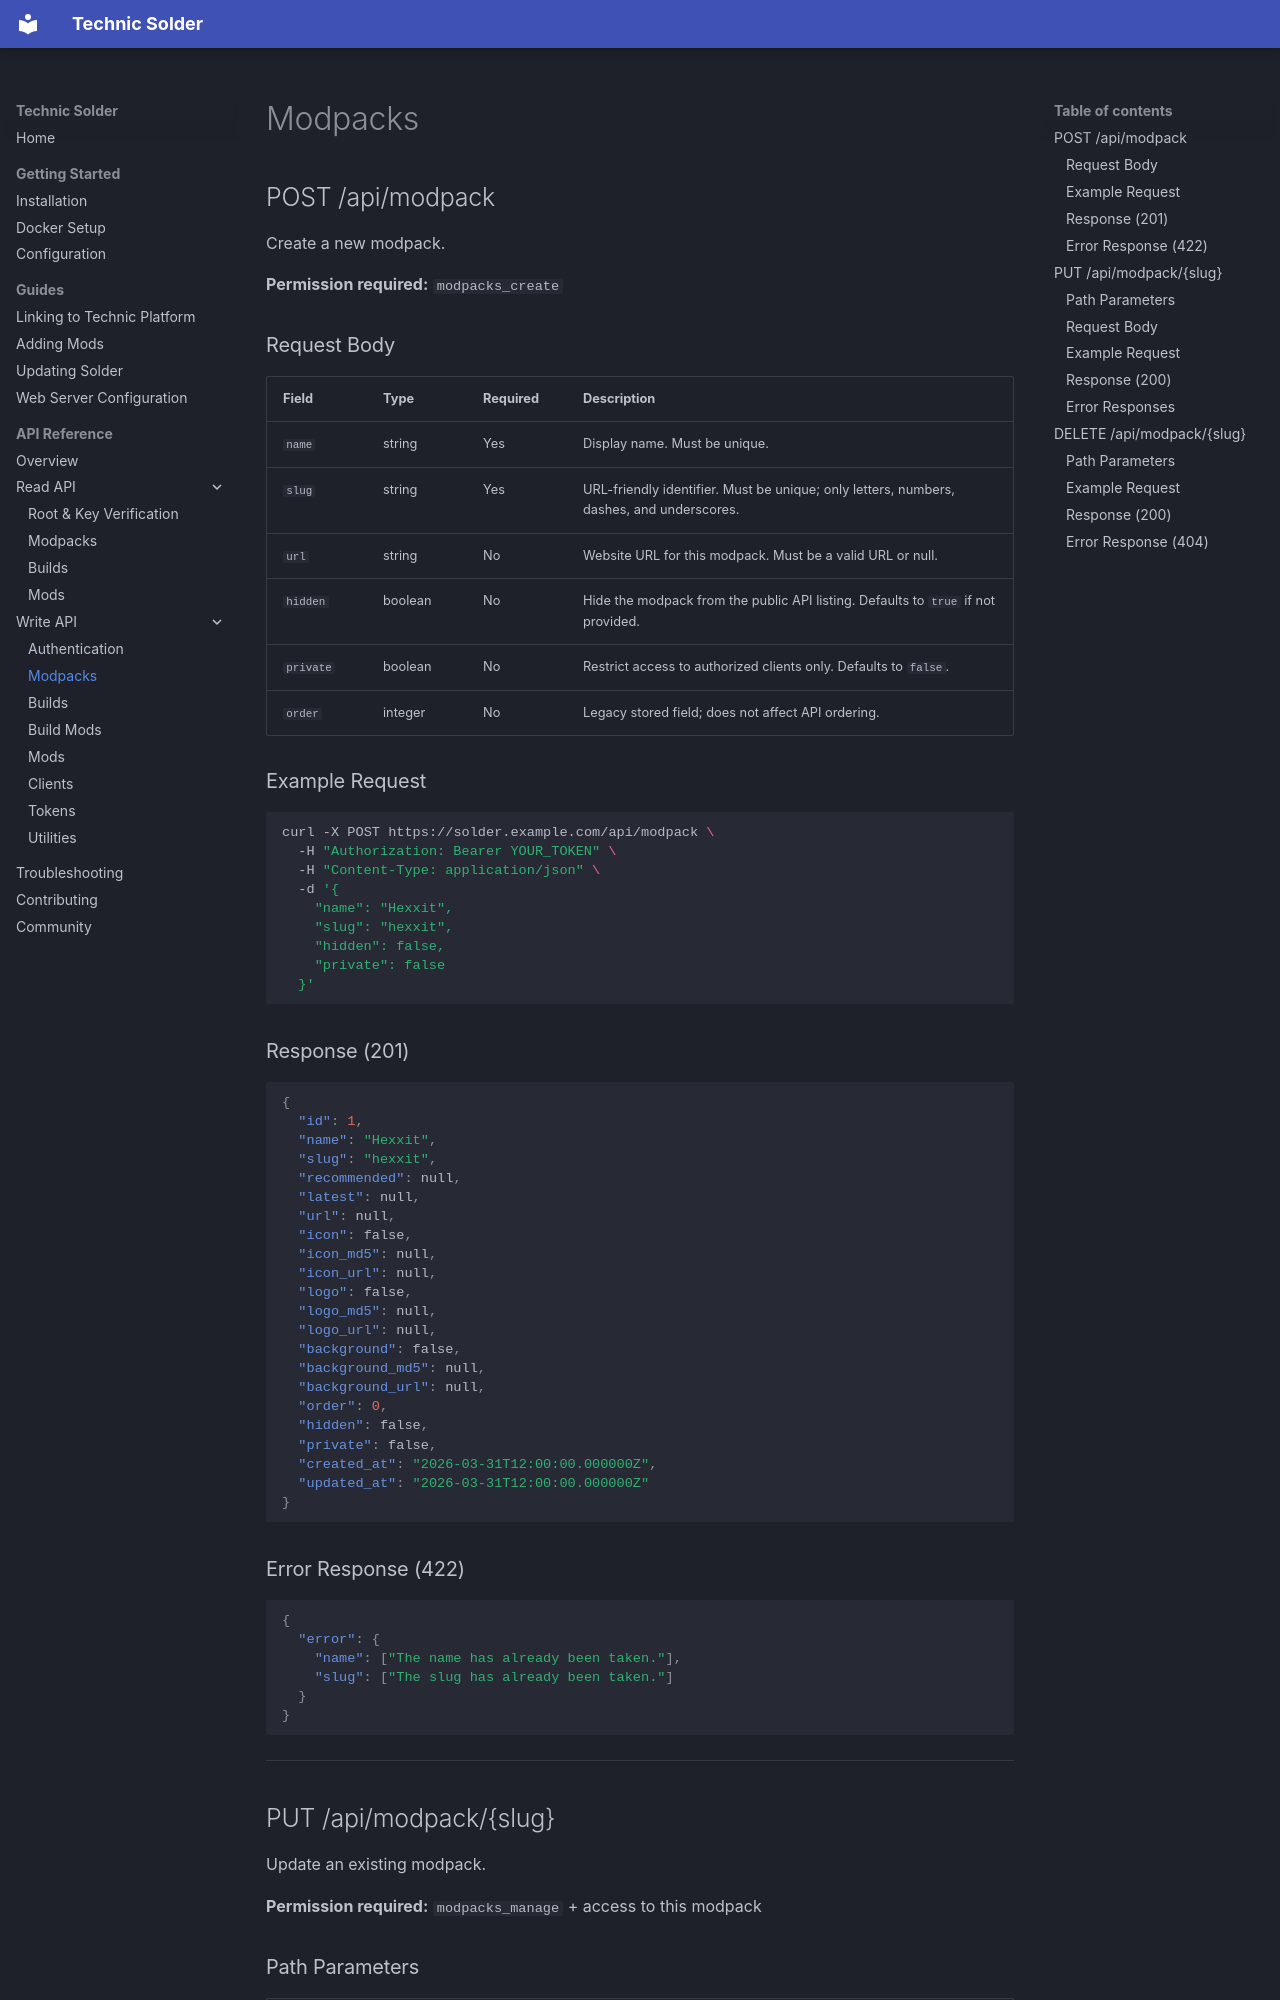

repository: TechnicPack/TechnicSolder · page: api/write/modpacks/index.html · generator: mkdocs

# Modpacks

## POST /api/modpack

Create a new modpack.

**Permission required:** `modpacks_create`

### Request Body

| Field | Type | Required | Description |
|-------|------|----------|-------------|
| `name` | string | Yes | Display name. Must be unique. |
| `slug` | string | Yes | URL-friendly identifier. Must be unique; only letters, numbers, dashes, and underscores. |
| `url` | string | No | Website URL for this modpack. Must be a valid URL or null. |
| `hidden` | boolean | No | Hide the modpack from the public API listing. Defaults to `true` if not provided. |
| `private` | boolean | No | Restrict access to authorized clients only. Defaults to `false`. |
| `order` | integer | No | Legacy stored field; does not affect API ordering. |

### Example Request

```bash
curl -X POST https://solder.example.com/api/modpack \
  -H "Authorization: Bearer YOUR_TOKEN" \
  -H "Content-Type: application/json" \
  -d '{
    "name": "Hexxit",
    "slug": "hexxit",
    "hidden": false,
    "private": false
  }'
```

### Response (201)

```json
{
  "id": 1,
  "name": "Hexxit",
  "slug": "hexxit",
  "recommended": null,
  "latest": null,
  "url": null,
  "icon": false,
  "icon_md5": null,
  "icon_url": null,
  "logo": false,
  "logo_md5": null,
  "logo_url": null,
  "background": false,
  "background_md5": null,
  "background_url": null,
  "order": 0,
  "hidden": false,
  "private": false,
  "created_at": "2026-03-31T12:00:00.000000Z",
  "updated_at": "2026-03-31T12:00:00.000000Z"
}
```

### Error Response (422)

```json
{
  "error": {
    "name": ["The name has already been taken."],
    "slug": ["The slug has already been taken."]
  }
}
```

---
